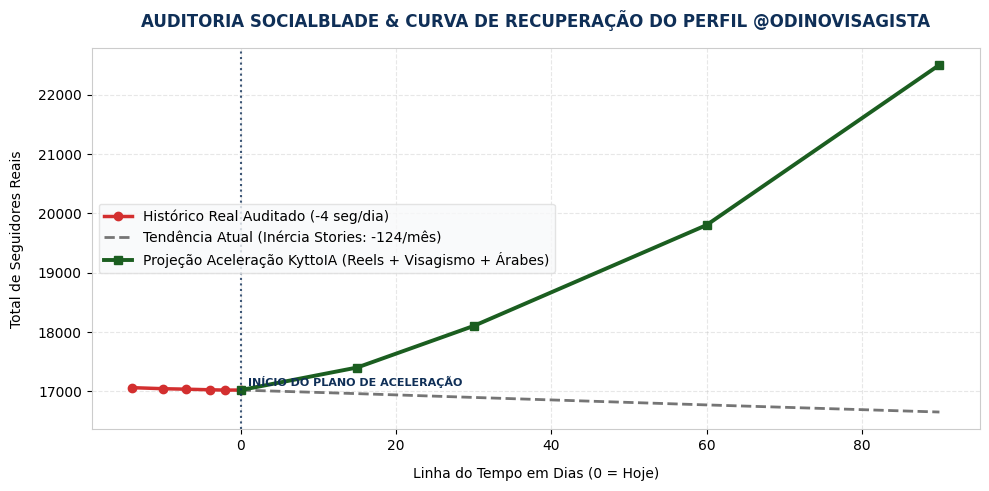

Here is the Python script that generated this plot: (Note: this script raises an exception after producing the figure.)
import matplotlib.pyplot as plt
import numpy as np

# Configuração de estilo de alta fidelidade
plt.rcParams['font.sans-serif'] = 'DejaVu Sans'
plt.rcParams['axes.edgecolor'] = '#cccccc'
plt.rcParams['axes.linewidth'] = 0.8

# -------------------------------------------------------------
# GRÁFICO 1: Diagnóstico SocialBlade & Curva de Reversão (@odinovisagista)
# -------------------------------------------------------------
fig, ax = plt.subplots(figsize=(10, 5), dpi=300)

dias_historico = np.array([-14, -10, -7, -4, -2, 0])
seguidores_historico = np.array([17061, 17043, 17035, 17025, 17020, 17020])

dias_projetado_passivo = np.array([0, 15, 30, 60, 90])
seguidores_passivo = np.array([17020, 16960, 16896, 16770, 16650])

dias_projetado_ativo = np.array([0, 15, 30, 60, 90])
seguidores_ativo = np.array([17020, 17400, 18100, 19800, 22500])

# Curva Real Auditada
ax.plot(dias_historico, seguidores_historico, 'o-', color='#d32f2f', linewidth=2.5, label='Histórico Real Auditado (-4 seg/dia)')

# Curva Cenário Passivo (Sem Mudança)
ax.plot(dias_projetado_passivo, seguidores_passivo, '--', color='#757575', linewidth=2.0, label='Tendência Atual (Inércia Stories: -124/mês)')

# Curva Cenário Acelerado KyttoIA
ax.plot(dias_projetado_ativo, seguidores_ativo, 's-', color='#1b5e20', linewidth=2.8, label='Projeção Aceleração KyttoIA (Reels + Visagismo + Árabes)')

ax.axvline(0, color='#0f2f57', linestyle=':', linewidth=1.5, alpha=0.8)
ax.text(1, 17100, 'INÍCIO DO PLANO DE ACELERAÇÃO', fontsize=8, color='#0f2f57', fontweight='bold')

ax.set_title('AUDITORIA SOCIALBLADE & CURVA DE RECUPERAÇÃO DO PERFIL @ODINOVISAGISTA', fontsize=12, fontweight='bold', pad=15, color='#0f2f57')
ax.set_xlabel('Linha do Tempo em Dias (0 = Hoje)', fontsize=10, labelpad=10)
ax.set_ylabel('Total de Seguidores Reais', fontsize=10, labelpad=10)
ax.grid(True, linestyle='--', alpha=0.3)
ax.legend(loc='center left', frameon=True, facecolor='#f8f9fa', edgecolor='#dddddd')

plt.tight_layout()
plt.savefig('/home/ubuntu/relatorio_dino_barbearia/grafico_socialblade_reversao.png')
plt.close()

# -------------------------------------------------------------
# GRÁFICO 2: Triângulo de Ouro Dino - Composição do Novo Faturamento
# -------------------------------------------------------------
fig, ax = plt.subplots(figsize=(10, 5.5), dpi=300)

categorias = [
    'Barbearia\n(Recuperação T-Rex\nBuracos de Agenda)',
    'Perfumaria na Cadeira\n(Ritual Borrifada\n150 un/mês)',
    'Instagram Direct\n(Social Commerce\nTGA e Região)',
    'Clube Dino Híbrido\n(Assinatura VIP\nRecorrente)',
    'TOTAL NOVO\nFATURAMENTO\n(Impacto Mensal)'
]

valores = [17000.0, 57000.0, 14400.0, 19920.0, 108320.0]
cores = ['#0288d1', '#7b1fa2', '#e65100', '#2e7d32', '#0f2f57']

barras = ax.bar(categorias, valores, color=cores, width=0.55, edgecolor='#333333', linewidth=0.8)

for bar in barras:
    yval = bar.get_height()
    ax.text(bar.get_x() + bar.get_width()/2.0, yval + 1800, f'R$ {yval:,.2f}'.replace(',', 'X').replace('.', ',').replace('X', '.'), ha='center', va='bottom', fontsize=9, fontweight='bold', color='#111111')

ax.set_ylim(0, 125000)
ax.set_title('PROJEÇÃO DE NOVO FATURAMENTO MENSAL — O TRIÂNGULO DE OURO DINO 360°', fontsize=12, fontweight='bold', pad=15, color='#0f2f57')
ax.set_ylabel('Receita Mensal Adicional (R$)', fontsize=10, labelpad=10)
ax.grid(axis='y', linestyle='--', alpha=0.3)

plt.tight_layout()
plt.savefig('/home/ubuntu/relatorio_dino_barbearia/grafico_triangulo_faturamento.png')
plt.close()

print("[OK] Gráficos de aceleração gerados com sucesso!")
